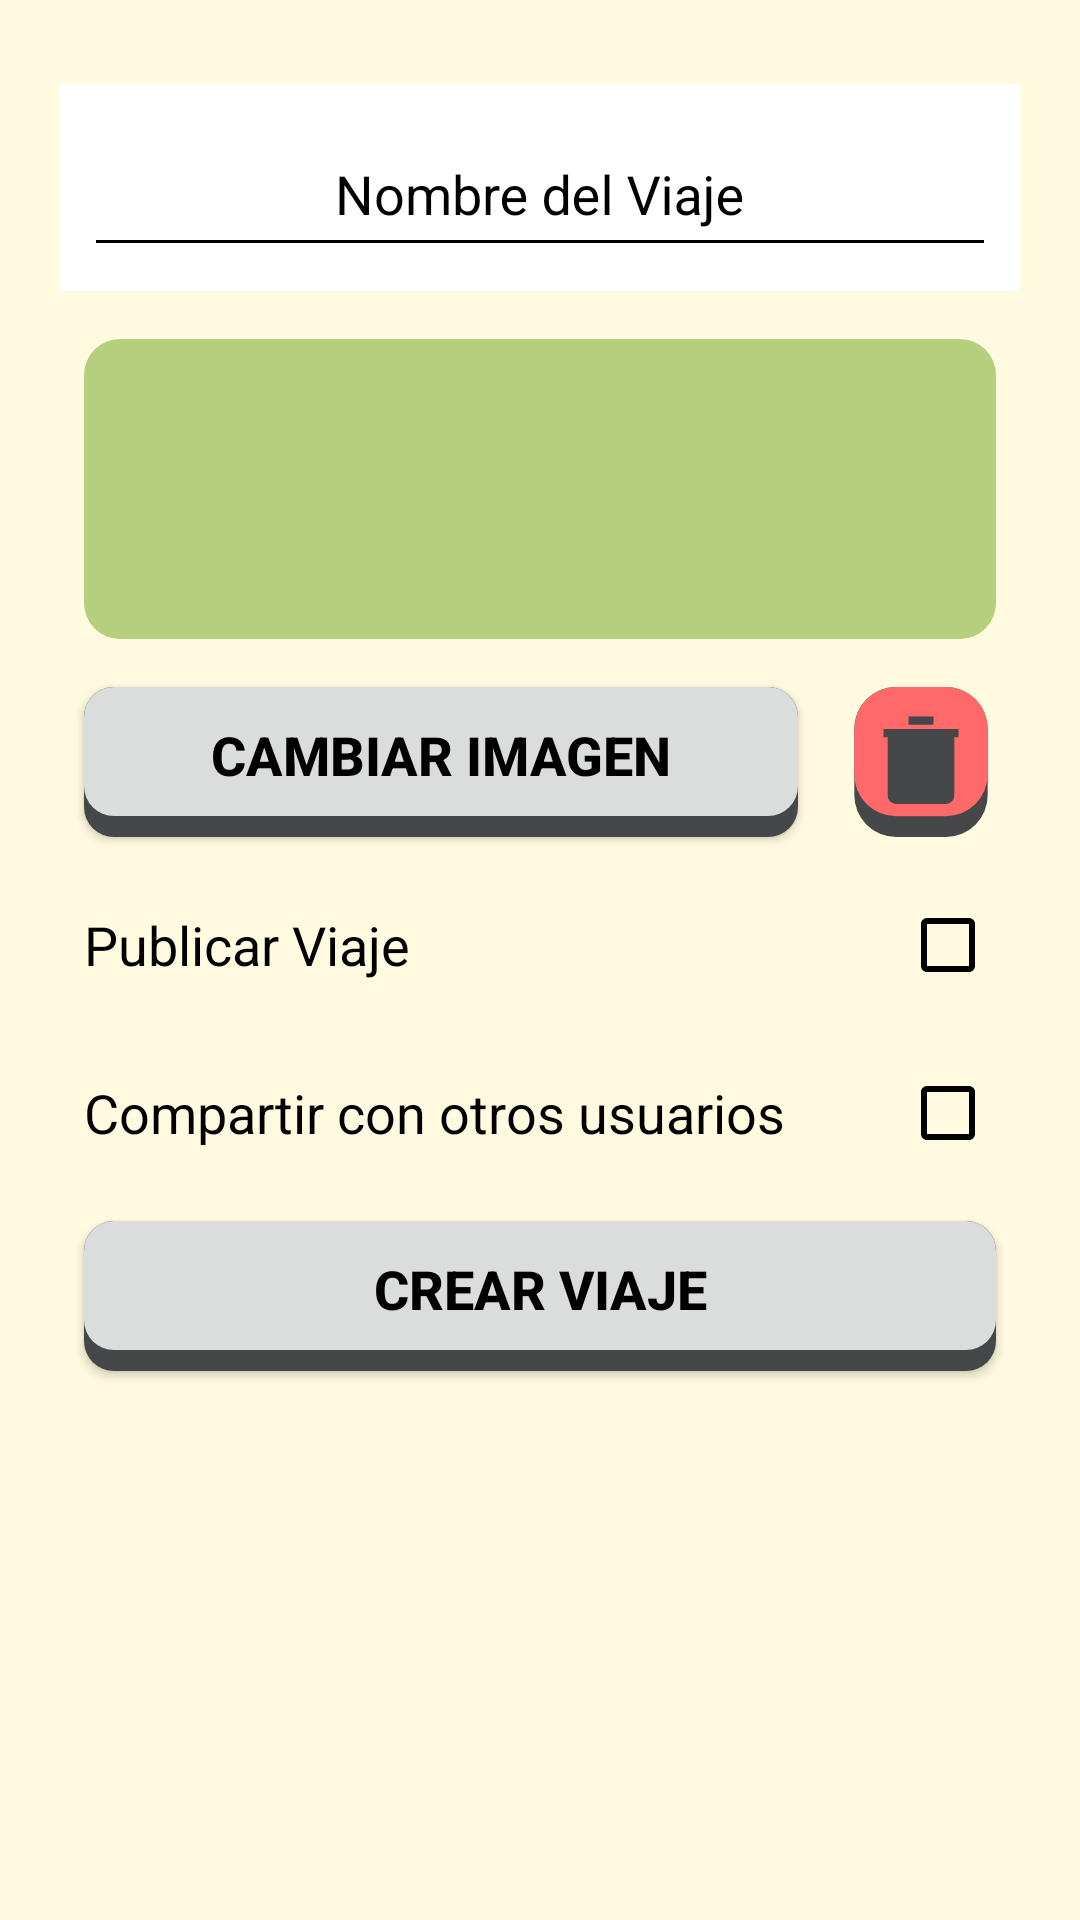

Here is an Android app screen rendered from its layout file. Give the layout XML and the strings, colors and styles it references.
<!-- AndroidManifest.xml: application theme Theme.ViajesLog -->
<!-- res/layout/activity_create_trip.xml -->
<?xml version="1.0" encoding="utf-8"?>
<LinearLayout xmlns:android="http://schemas.android.com/apk/res/android"
    xmlns:app="http://schemas.android.com/apk/res-auto"
    xmlns:tools="http://schemas.android.com/tools"
    android:layout_width="match_parent"
    android:layout_height="match_parent"
    android:orientation="vertical"
    android:padding="@dimen/padding_ll_std"
    tools:context=".view.trip.CreateTripActivity">

    <com.google.android.material.textfield.TextInputLayout
        android:layout_width="match_parent"
        android:layout_height="wrap_content"
        android:layout_marginVertical="@dimen/margin_touch_min"
        android:background="@color/white"
        android:textColorHint="@color/black"
        app:boxStrokeColor="@color/black"
        app:boxStrokeWidth="4dp">

        <EditText
            android:id="@+id/et_name"
            android:layout_width="match_parent"
            android:layout_height="@dimen/touch_btn"
            android:layout_margin="@dimen/margin_touch_min"
            android:autofillHints="true"
            android:backgroundTint="@color/black"
            android:drawableTint="@color/black"
            android:gravity="center"
            android:hint="Nombre del Viaje"
            android:inputType="text"
            android:textColor="@color/black"
            android:textColorHint="@color/black"
            android:textSize="@dimen/font_std" />

    </com.google.android.material.textfield.TextInputLayout>


    <com.google.android.material.imageview.ShapeableImageView
        android:id="@+id/iv_cover"
        android:layout_width="match_parent"
        android:layout_height="100dp"
        android:layout_margin="@dimen/margin_touch_min"
        android:background="@color/green"
        android:scaleType="centerCrop"
        app:shapeAppearanceOverlay="@style/fab_square" />

    <LinearLayout
        android:layout_width="match_parent"
        android:layout_height="wrap_content"
        android:orientation="horizontal"
        android:gravity="center_vertical">

        <Button
            android:id="@+id/btn_new_image"
            android:layout_width="0dp"
            android:layout_height="@dimen/touch_btn"
            android:layout_weight="1"
            android:layout_margin="@dimen/margin_touch_min"
            android:background="@drawable/bt_rounded_corner"
            android:paddingBottom="5dp"
            android:text="CAMBIAR IMAGEN"
            android:textSize="@dimen/font_std"
            android:textStyle="bold" />

        <ImageView
            android:id="@+id/iv_delete"
            android:layout_width="@dimen/touch_btn"
            android:layout_height="@dimen/touch_btn"
            android:layout_margin="@dimen/margin_touch_min"
            android:src="@drawable/btn_round_delete" />
    </LinearLayout>

    <CheckBox
        android:id="@+id/cb_online"
        android:layout_width="match_parent"
        android:layout_height="@dimen/touch_min"
        android:layout_margin="@dimen/margin_touch_min"
        android:buttonTint="@color/black"
        android:checked="false"
        android:layoutDirection="rtl"
        android:text="Publicar Viaje"
        android:textColor="@color/black"
        android:textSize="@dimen/font_std" />

    <CheckBox
        android:id="@+id/cb_share"
        android:layout_width="match_parent"
        android:layout_height="@dimen/touch_min"
        android:layout_margin="@dimen/margin_touch_min"
        android:buttonTint="@color/black"
        android:checked="false"
        android:layoutDirection="rtl"
        android:text="Compartir con otros usuarios"
        android:textColor="@color/black"
        android:textSize="@dimen/font_std" />

    <LinearLayout
        android:id="@+id/ll_cb_share"
        android:layout_width="match_parent"
        android:layout_height="wrap_content"
        android:orientation="vertical"
        android:visibility="gone">

        <androidx.appcompat.widget.SearchView
            android:id="@+id/sv_users"
            android:layout_width="match_parent"
            android:layout_height="wrap_content"
            android:layout_margin="@dimen/margin_touch_min"
            android:backgroundTint="@color/white"
            android:theme="@style/ThemeOverlay.AppCompat.Light"
            app:layout_constraintEnd_toEndOf="parent"
            app:layout_constraintStart_toStartOf="parent"
            app:layout_constraintTop_toTopOf="parent"
            app:queryHint="Buscar usuario por el correo" />

        <androidx.recyclerview.widget.RecyclerView
            android:id="@+id/rv_users"
            android:layout_width="match_parent"
            android:layout_height="wrap_content"
            android:layout_margin="@dimen/margin_touch_min"
            app:layout_constraintEnd_toEndOf="parent"
            app:layout_constraintStart_toStartOf="parent"
            app:layout_constraintTop_toBottomOf="@+id/sv_users" />


        <androidx.recyclerview.widget.RecyclerView
            android:id="@+id/rv_editors"
            android:layout_width="match_parent"
            android:layout_height="wrap_content"
            android:layout_margin="@dimen/margin_touch_min"
            app:layout_constraintEnd_toEndOf="parent"
            app:layout_constraintStart_toStartOf="parent"
            app:layout_constraintTop_toBottomOf="@+id/rv_users" />

    </LinearLayout>

    <Button
        android:id="@+id/btn_create"
        android:layout_width="match_parent"
        android:layout_height="@dimen/touch_btn"
        android:layout_margin="@dimen/margin_touch_min"
        android:background="@drawable/bt_rounded_corner"
        android:paddingBottom="5dp"
        android:text="CREAR VIAJE"
        android:textSize="@dimen/font_std"
        android:textStyle="bold" />


</LinearLayout>
<!-- resources referenced by this layout -->
<resources>
  <color name="black">#FF000000</color>
  <color name="green">#b5cf7f</color>
  <color name="white">#FFFFFFFF</color>
  <dimen name="font_std">18sp</dimen>
  <dimen name="margin_touch_min">8sp</dimen>
  <dimen name="padding_ll_std">20sp</dimen>
  <dimen name="touch_btn">50sp</dimen>
  <dimen name="touch_min">40sp</dimen>
  <!-- drawable bt_rounded_corner (drawable) -->
  <?xml version="1.0" encoding="utf-8"?>
  <layer-list xmlns:android="http://schemas.android.com/apk/res/android">
      
      <item>
          <shape>
              <corners android:radius="10dp" />
              <solid android:color="@color/gray" />
          </shape>
      </item>
  
      
      <item android:bottom="7dp">
          <shape>
              <corners android:radius="10dp" /> 
              <solid android:color="@color/light_gray" />
          </shape>
      </item>
  </layer-list>
  <!-- drawable btn_round_delete (drawable) -->
  <layer-list xmlns:android="http://schemas.android.com/apk/res/android">
  
      <item>
          <shape>
              <corners android:radius="10dp" />
              <solid android:color="@color/gray" />
          </shape>
      </item>
  
      <item android:bottom="5dp">
          <shape android:shape="rectangle">
              <solid android:color="#FF6969" />
              <corners android:radius="10dp" />
  
          </shape>
      </item>
      
      <item
          android:bottom="8dp"
          android:left="4dp"
          android:right="4dp"
          android:top="4dp">
          <vector
              android:width="24dp"
              android:height="24dp"
              android:tint="@color/gray"
              android:viewportWidth="24"
              android:viewportHeight="24">
              <path
                  android:fillColor="@color/white"
                  android:pathData="M3,6h18v2h-1v14a2,2 0,0,1 -2,2H6a2,2 0,0,1 -2,-2V8H3V6zM9,3h6v2H9V3zM8,10h2v10H8V10zm6,0h2v10h-2V10z" />
          </vector>
      </item>
  </layer-list>
  <style name="fab_square" parent="">
          <item name="cornerFamily">rounded</item>
          <item name="cornerSize">12dp</item>
      </style>
  <style name="Theme.ViajesLog" parent="Base.Theme.ViajesLog">
          <item name="windowActionBar">false</item>
          <item name="windowNoTitle">true</item>
          <item name="android:windowBackground">@color/yellow</item>
          <item name="android:textColor">@color/black</item>
      </style>
  <color name="gray">@android:color/system_neutral1_700</color>
  <color name="light_gray">#DBDCDC</color>
  <style name="Base.Theme.ViajesLog" parent="Theme.AppCompat">
          
          
      </style>
  <color name="yellow">#fffae0</color>
</resources>
